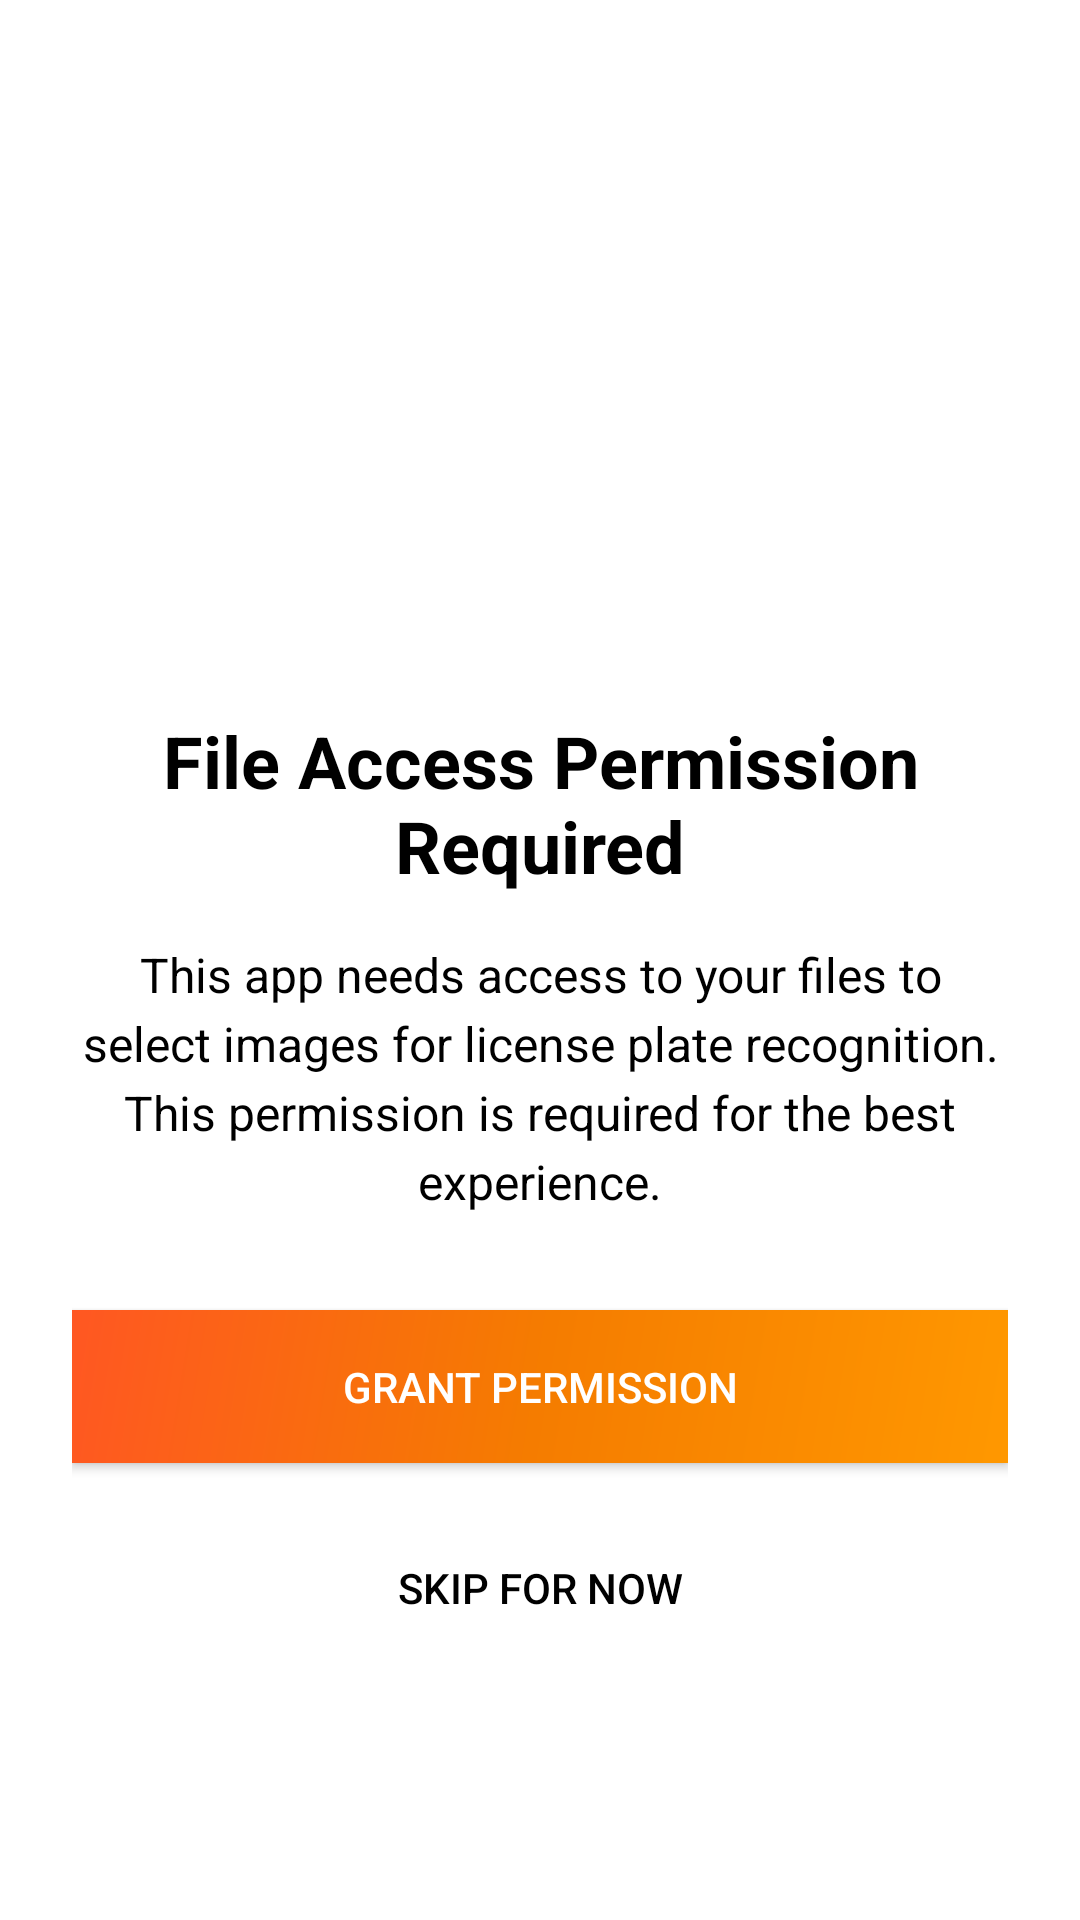

The Android layout XML behind this screen, and the referenced resources:
<!-- AndroidManifest.xml: application theme Theme.Maps -->
<!-- res/layout/activity_permission_request.xml -->
<?xml version="1.0" encoding="utf-8"?>
<LinearLayout xmlns:android="http://schemas.android.com/apk/res/android"
    android:layout_width="match_parent"
    android:layout_height="match_parent"
    android:orientation="vertical"
    android:padding="24dp"
    android:gravity="center"
    android:background="@color/white">

    <ImageView
        android:layout_width="120dp"
        android:layout_height="120dp"
        android:src="@drawable/ic_help"
        android:layout_marginBottom="32dp"
        android:contentDescription="Permission Icon" />

    <TextView
        android:id="@+id/titleTextView"
        android:layout_width="match_parent"
        android:layout_height="wrap_content"
        android:text="File Access Permission Required"
        android:textSize="24sp"
        android:textStyle="bold"
        android:gravity="center"
        android:layout_marginBottom="16dp"
        android:textColor="@color/black" />

    <TextView
        android:id="@+id/descriptionTextView"
        android:layout_width="match_parent"
        android:layout_height="wrap_content"
        android:text="This app needs access to your files to select images for license plate recognition. This permission is required for the best experience."
        android:textSize="16sp"
        android:gravity="center"
        android:layout_marginBottom="32dp"
        android:lineSpacingExtra="4dp"
        android:textColor="@color/black" />

    <Button
        android:id="@+id/grantPermissionButton"
        android:layout_width="match_parent"
        android:layout_height="wrap_content"
        android:text="Grant Permission"
        android:layout_marginBottom="16dp"
        android:background="@drawable/gradient_background"
        android:textColor="@color/white"
        android:padding="16dp" />

    <Button
        android:id="@+id/skipButton"
        android:layout_width="match_parent"
        android:layout_height="wrap_content"
        android:text="Skip for Now"
        android:background="@android:color/transparent"
        android:textColor="@color/black"
        android:padding="16dp" />

</LinearLayout>
<!-- resources referenced by this layout -->
<resources>
  <color name="black">#FF000000</color>
  <color name="white">#FFFFFFFF</color>
  <!-- drawable gradient_background (drawable) -->
  <?xml version="1.0" encoding="utf-8"?>
  <shape xmlns:android="http://schemas.android.com/apk/res/android"
      android:shape="rectangle">
      <gradient
          android:type="linear"
          android:angle="135"
          android:startColor="?attr/colorPrimary"
          android:centerColor="?attr/colorPrimaryVariant"
          android:endColor="?attr/colorSecondary"
          android:centerX="0.5"
          android:centerY="0.5" />
  </shape>
  <style name="Theme.Maps" parent="Theme.Maps.Orange" />
  <style name="Theme.Maps.Orange" parent="Theme.MaterialComponents.DayNight.NoActionBar">
          <item name="colorPrimary">@color/orange_primary</item>
          <item name="colorPrimaryVariant">@color/orange_primary_dark</item>
          <item name="colorOnPrimary">@color/white</item>
          <item name="colorSecondary">@color/orange_accent</item>
          <item name="colorSecondaryVariant">@color/orange_accent_dark</item>
          <item name="colorOnSecondary">@color/white</item>
          <item name="android:windowFullscreen">true</item>
          <item name="android:windowContentOverlay">@null</item>
          <item name="android:windowBackground">@color/white</item>
          <item name="android:statusBarColor">@android:color/transparent</item>
          <item name="android:navigationBarColor">@android:color/transparent</item>
      </style>
  <color name="orange_primary">#FF9800</color>
  <color name="orange_primary_dark">#F57C00</color>
  <color name="orange_accent">#FF5722</color>
  <color name="orange_accent_dark">#E64A19</color>
</resources>
